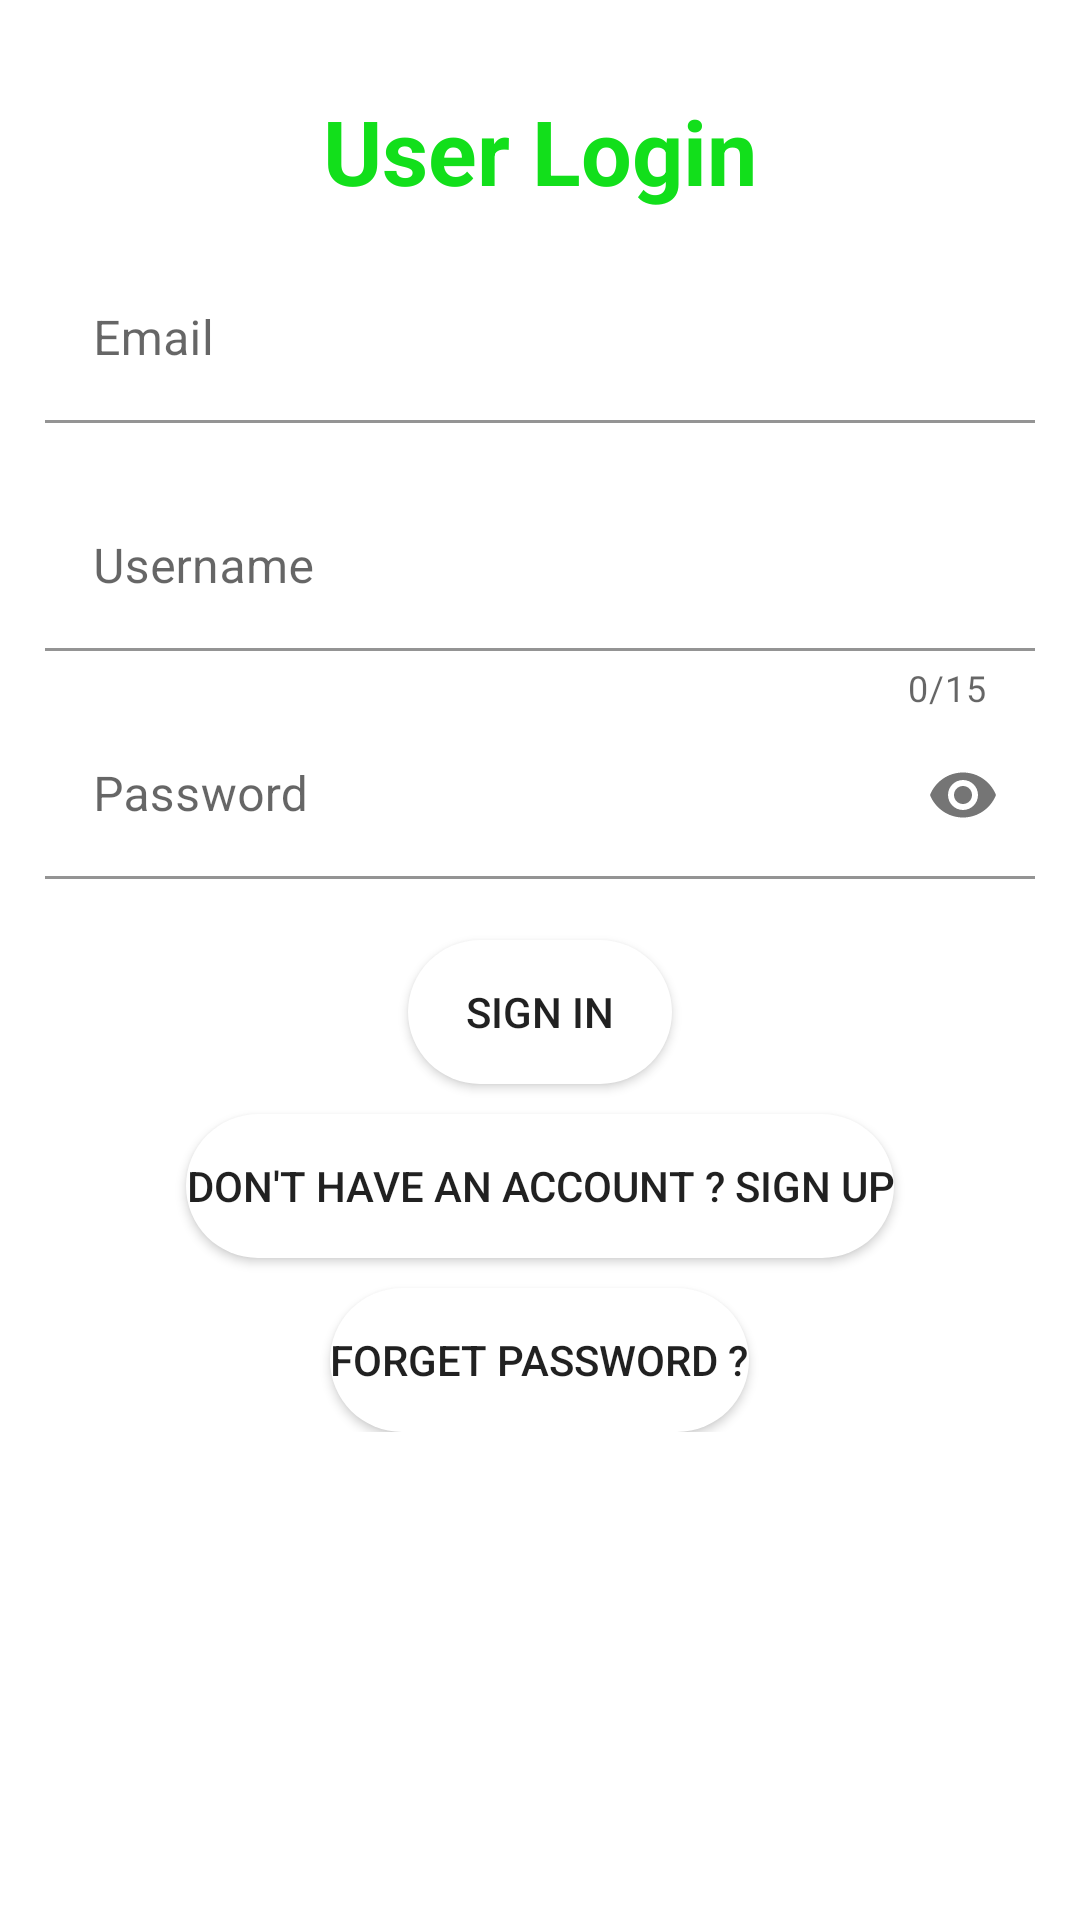

Android layout source for this screen:
<!-- AndroidManifest.xml: application theme Theme.TestCarAppWithFragment -->
<!-- res/layout/fragment_login_customer.xml -->
<?xml version="1.0" encoding="utf-8"?>
<androidx.constraintlayout.widget.ConstraintLayout xmlns:android="http://schemas.android.com/apk/res/android"
    android:layout_width="match_parent"
    android:layout_height="match_parent"
    android:background="@drawable/loginregistrationbackground"
    xmlns:app="http://schemas.android.com/apk/res-auto"
    xmlns:tools="http://schemas.android.com/tools">

    <ScrollView
        android:layout_width="match_parent"
        android:layout_height="match_parent" >

        <LinearLayout
            android:layout_width="match_parent"
            android:layout_height="match_parent"
            android:orientation="vertical"
            android:padding="15dp"
            android:gravity="center">

            <ImageView
                android:layout_width="wrap_content"
                android:layout_height="wrap_content"
                android:src="@drawable/loginimageview"
                />

            <TextView
                android:layout_width="match_parent"
                android:layout_height="wrap_content"
                android:text="User Login"
                android:textSize="30sp"
                android:textStyle="bold"
                android:textColor="#12DF1B"
                android:textAlignment="center"
                android:layout_margin="15dp"
                />

            <com.google.android.material.textfield.TextInputLayout
                android:id="@+id/text_input_email"
                android:layout_width="match_parent"
                android:layout_height="wrap_content"
                app:errorEnabled="true">

                <com.google.android.material.textfield.TextInputEditText
                    android:layout_width="match_parent"
                    android:layout_height="wrap_content"
                    android:hint="Email"
                    android:inputType="textEmailAddress"
                    android:background="@drawable/buttonshape"
                    />



            </com.google.android.material.textfield.TextInputLayout>


            <com.google.android.material.textfield.TextInputLayout
                android:id="@+id/text_input_username"
                android:layout_width="match_parent"
                android:layout_height="wrap_content"
                app:counterEnabled="true"
                app:counterMaxLength="15"
                app:errorEnabled="true">

                <com.google.android.material.textfield.TextInputEditText
                    android:layout_width="match_parent"
                    android:layout_height="wrap_content"
                    android:hint="Username"
                    android:inputType="text"
                    android:background="@drawable/buttonshape"
                    />



            </com.google.android.material.textfield.TextInputLayout>

            <com.google.android.material.textfield.TextInputLayout
                android:id="@+id/text_input_password"
                android:layout_width="match_parent"
                android:layout_height="wrap_content"
                app:errorEnabled="true"
                app:passwordToggleEnabled="true">

                <com.google.android.material.textfield.TextInputEditText
                    android:layout_width="match_parent"
                    android:layout_height="wrap_content"
                    android:hint="Password"
                    android:inputType="textPassword"
                    android:background="@drawable/buttonshape"
                    />



            </com.google.android.material.textfield.TextInputLayout>

            <Button
                android:id="@+id/loginButtonId"
                android:layout_width="wrap_content"
                android:layout_height="wrap_content"
                android:text="Sign In"
                android:onClick="confirmInput"
                tools:ignore="OnClick"
                android:background="@drawable/buttonshape"/>
            <Button
                android:layout_marginTop="10dp"
                android:id="@+id/GoToRegisterPageId"
                android:layout_width="wrap_content"
                android:layout_height="wrap_content"
                android:text="Don't have an account ? Sign Up"
                android:onClick="confirmInput"
                tools:ignore="OnClick"
                android:background="@drawable/buttonshape"/>

            <Button
                android:layout_marginTop="10dp"
                android:id="@+id/GoToForgetPasswordPage"
                android:layout_width="wrap_content"
                android:layout_height="wrap_content"
                android:text="Forget Password ?"
                android:onClick="confirmInput"
                tools:ignore="OnClick"
                android:background="@drawable/buttonshape"/>




        </LinearLayout>



    </ScrollView>



</androidx.constraintlayout.widget.ConstraintLayout>
<!-- resources referenced by this layout -->
<resources>
  <!-- drawable buttonshape (drawable) -->
  <?xml version="1.0" encoding="utf-8"?>
  <shape xmlns:android="http://schemas.android.com/apk/res/android"
      android:shape="rectangle">
  
      <solid android:color="@color/white" />
      <corners android:radius="30dp" />
  
  
  </shape>
  <style name="Theme.TestCarAppWithFragment" parent="Theme.MaterialComponents.DayNight.NoActionBar">
          
          <item name="colorPrimary">@color/purple_500</item>
          <item name="colorPrimaryVariant">@color/purple_700</item>
          <item name="colorOnPrimary">@color/white</item>
          
          <item name="colorSecondary">@color/teal_200</item>
          <item name="colorSecondaryVariant">@color/teal_700</item>
          <item name="colorOnSecondary">@color/black</item>
          
          <item name="android:statusBarColor" tools:targetApi="l">?attr/colorPrimaryVariant</item>
          
      </style>
  <color name="white">#FFFFFFFF</color>
  <color name="purple_500">#FF6200EE</color>
  <color name="purple_700">#FF3700B3</color>
  <color name="teal_200">#FF03DAC5</color>
  <color name="teal_700">#FF018786</color>
  <color name="black">#FF000000</color>
</resources>
